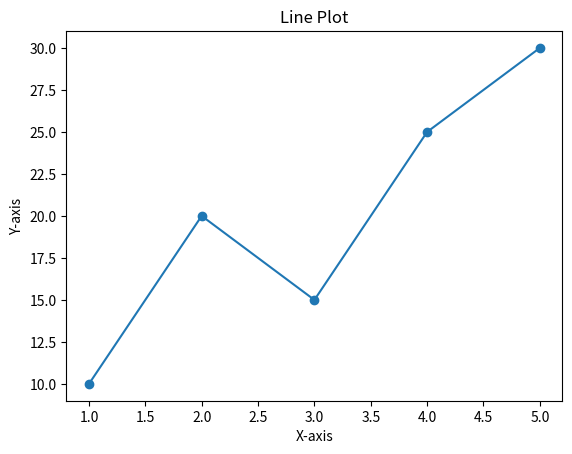
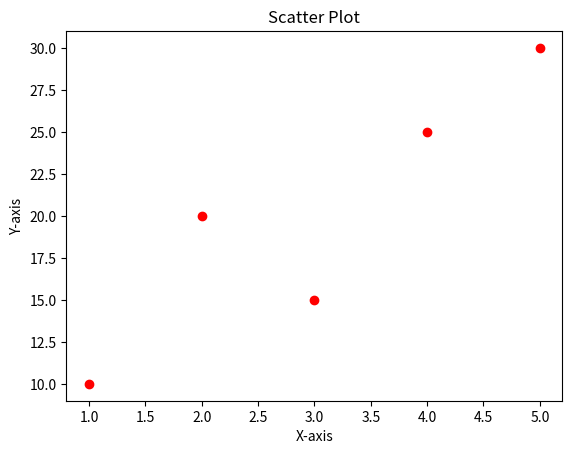
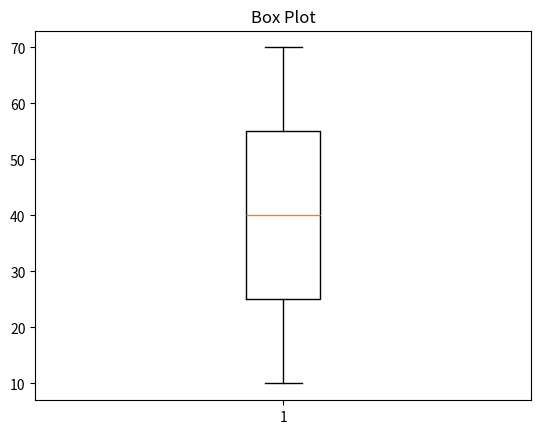
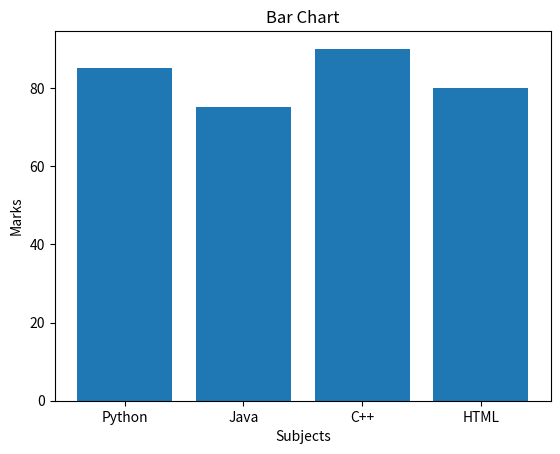
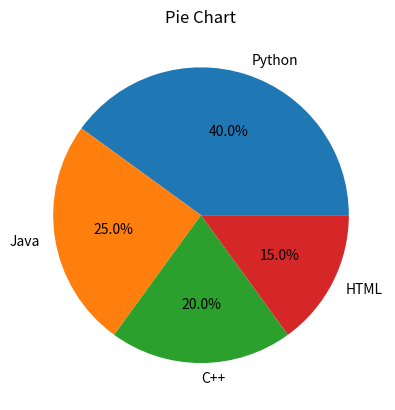

Reproduce these figures in Python, in order.

import matplotlib.pyplot as plt

# Data
x = [1, 2, 3, 4, 5]
y = [10, 20, 15, 25, 30]

# 1. Line Plot
plt.figure()
plt.plot(x, y, marker='o')
plt.title("Line Plot")
plt.xlabel("X-axis")
plt.ylabel("Y-axis")
plt.show()

# 2. Scatter Plot
plt.figure()
plt.scatter(x, y, color='red')
plt.title("Scatter Plot")
plt.xlabel("X-axis")
plt.ylabel("Y-axis")
plt.show()

# 3. Box Plot
data = [10, 20, 30, 40, 50, 60, 70]
plt.figure()
plt.boxplot(data)
plt.title("Box Plot")
plt.show()

# 4. Bar Chart
subjects = ['Python', 'Java', 'C++', 'HTML']
marks = [85, 75, 90, 80]

plt.figure()
plt.bar(subjects, marks)
plt.title("Bar Chart")
plt.xlabel("Subjects")
plt.ylabel("Marks")
plt.show()

# 5. Pie Chart
labels = ['Python', 'Java', 'C++', 'HTML']
sizes = [40, 25, 20, 15]

plt.figure()
plt.pie(sizes, labels=labels, autopct='%1.1f%%')
plt.title("Pie Chart")
plt.show()
